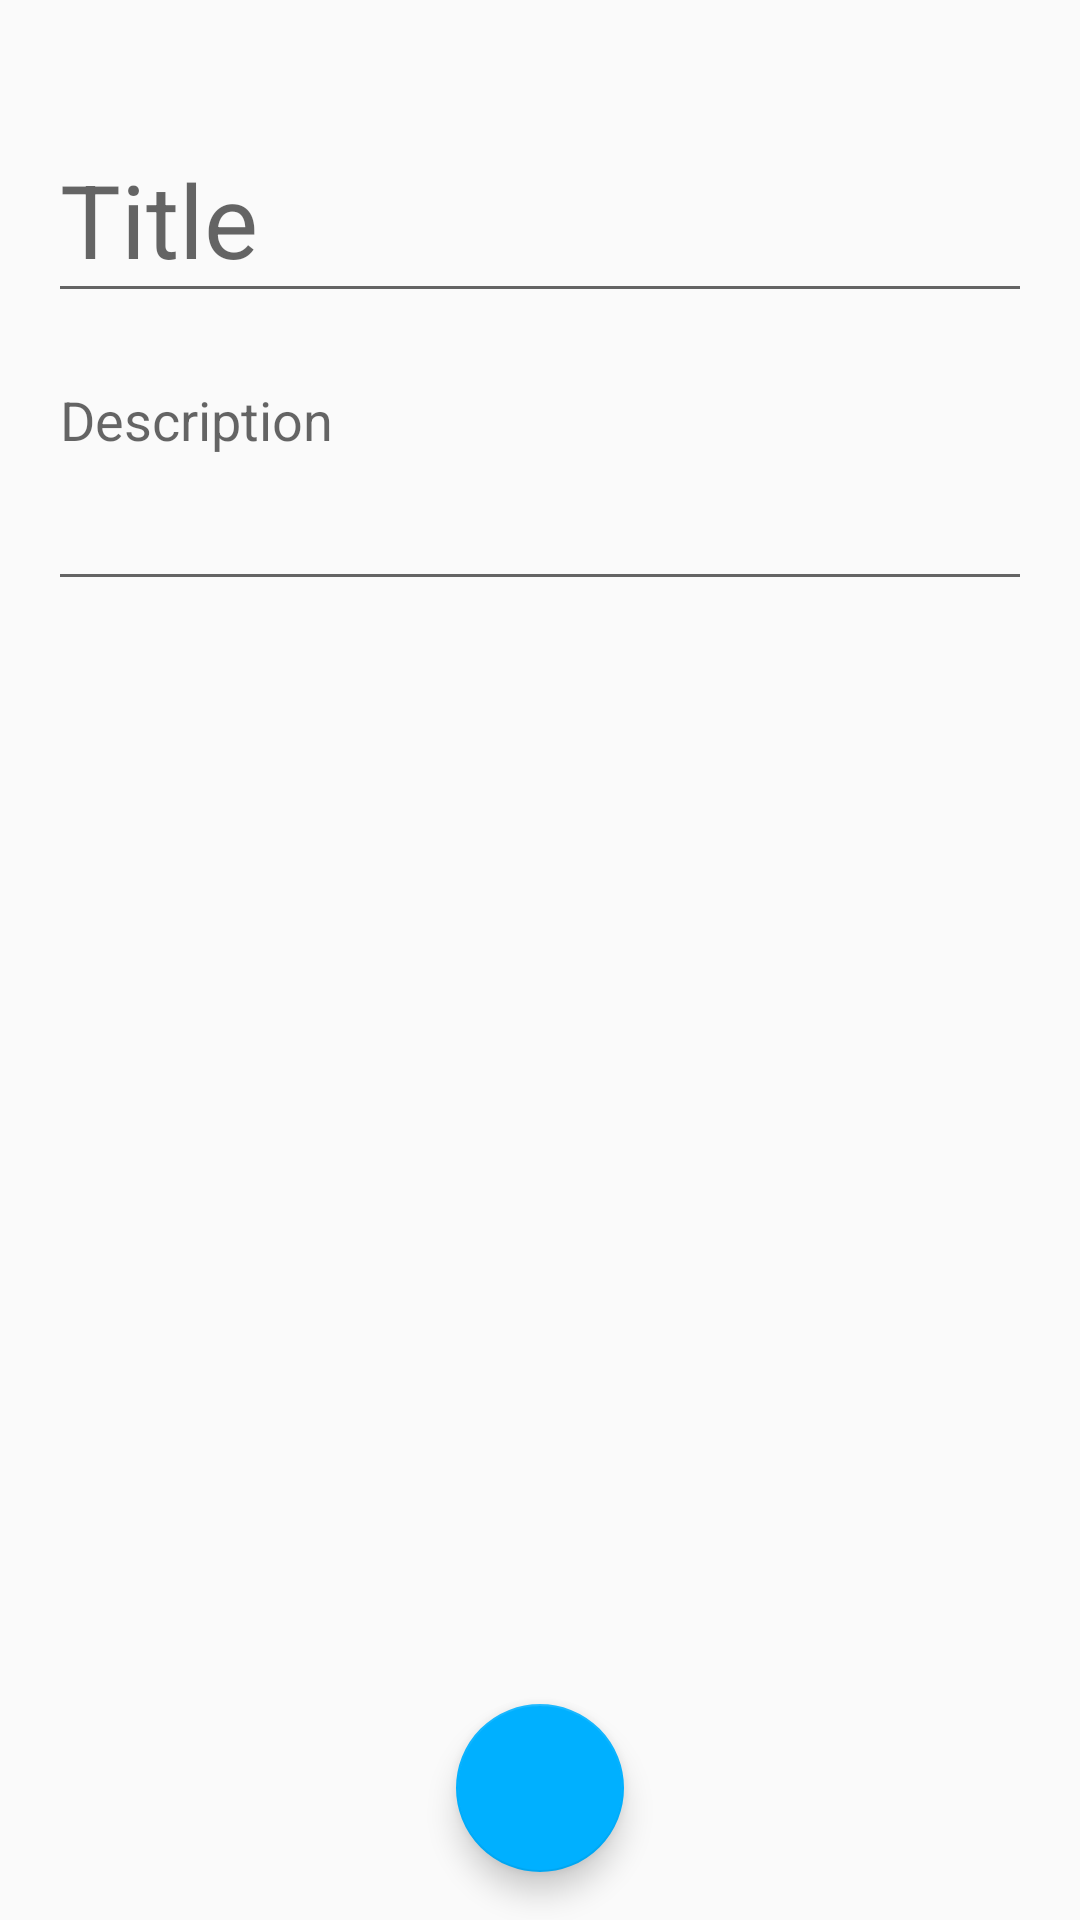

Reconstruct the res/layout file that produces this screen, plus the resources it refers to.
<!-- AndroidManifest.xml: application theme AppTheme -->
<!-- res/layout/fragment_add_note.xml -->
<?xml version="1.0" encoding="utf-8"?>
<FrameLayout
    xmlns:android="http://schemas.android.com/apk/res/android"
    xmlns:app="http://schemas.android.com/apk/res-auto"
    android:layout_width="match_parent"
    android:layout_height="match_parent">


    <LinearLayout
        android:layout_width="match_parent"
        android:layout_height="wrap_content"
        android:layout_marginTop="10dp"
        android:orientation="vertical"
        android:padding="@dimen/activity_horizontal_margin">


        <android.support.design.widget.TextInputLayout
            android:layout_width="match_parent"
            android:layout_height="wrap_content"
            android:layout_marginTop="5dp">


            <EditText
                android:id="@+id/addnote_title"
                style="@style/TextAppearance.AppCompat.Display1"
                android:layout_width="match_parent"
                android:layout_height="wrap_content"
                android:hint="@string/title"
                android:inputType="text"
                android:maxLines="4"
                android:textColor="@android:color/primary_text_light"/>


        </android.support.design.widget.TextInputLayout>


        <android.support.design.widget.TextInputLayout
            android:layout_width="match_parent"
            android:layout_height="wrap_content"
            android:layout_marginTop="5dp">

            <EditText
                android:id="@+id/addnote_desc"
                android:layout_width="match_parent"
                android:layout_height="80dp"
                android:gravity="top"
                android:hint="@string/description"
                android:inputType="textMultiLine"
                android:maxLines="10"
                android:textColor="@android:color/primary_text_light"/>

        </android.support.design.widget.TextInputLayout>

    </LinearLayout>


    <android.support.design.widget.FloatingActionButton
        android:id="@+id/addnote_fab"
        android:layout_width="wrap_content"
        android:layout_height="wrap_content"
        android:layout_gravity="bottom|center"
        android:layout_margin="@dimen/fab_margin"
        android:src="@drawable/ic_done_black_24dp"
        android:tint="@android:color/white"
        app:fabSize="normal"/>

</FrameLayout>
<!-- resources referenced by this layout -->
<resources>
  <dimen name="activity_horizontal_margin">16dp</dimen>
  <dimen name="fab_margin">16dp</dimen>
  <string name="description">Description</string>
  <string name="title">Title</string>
  <style name="AppTheme" parent="Theme.AppCompat.Light.DarkActionBar">
          
          <item name="colorPrimary">@color/colorPrimary</item>
          <item name="colorPrimaryDark">@color/colorPrimaryDark</item>
          <item name="colorAccent">@color/colorAccent</item>
      </style>
  <color name="colorPrimary">#3F51B5</color>
  <color name="colorPrimaryDark">#3949AB</color>
  <color name="colorAccent">#00B0FF</color>
</resources>
